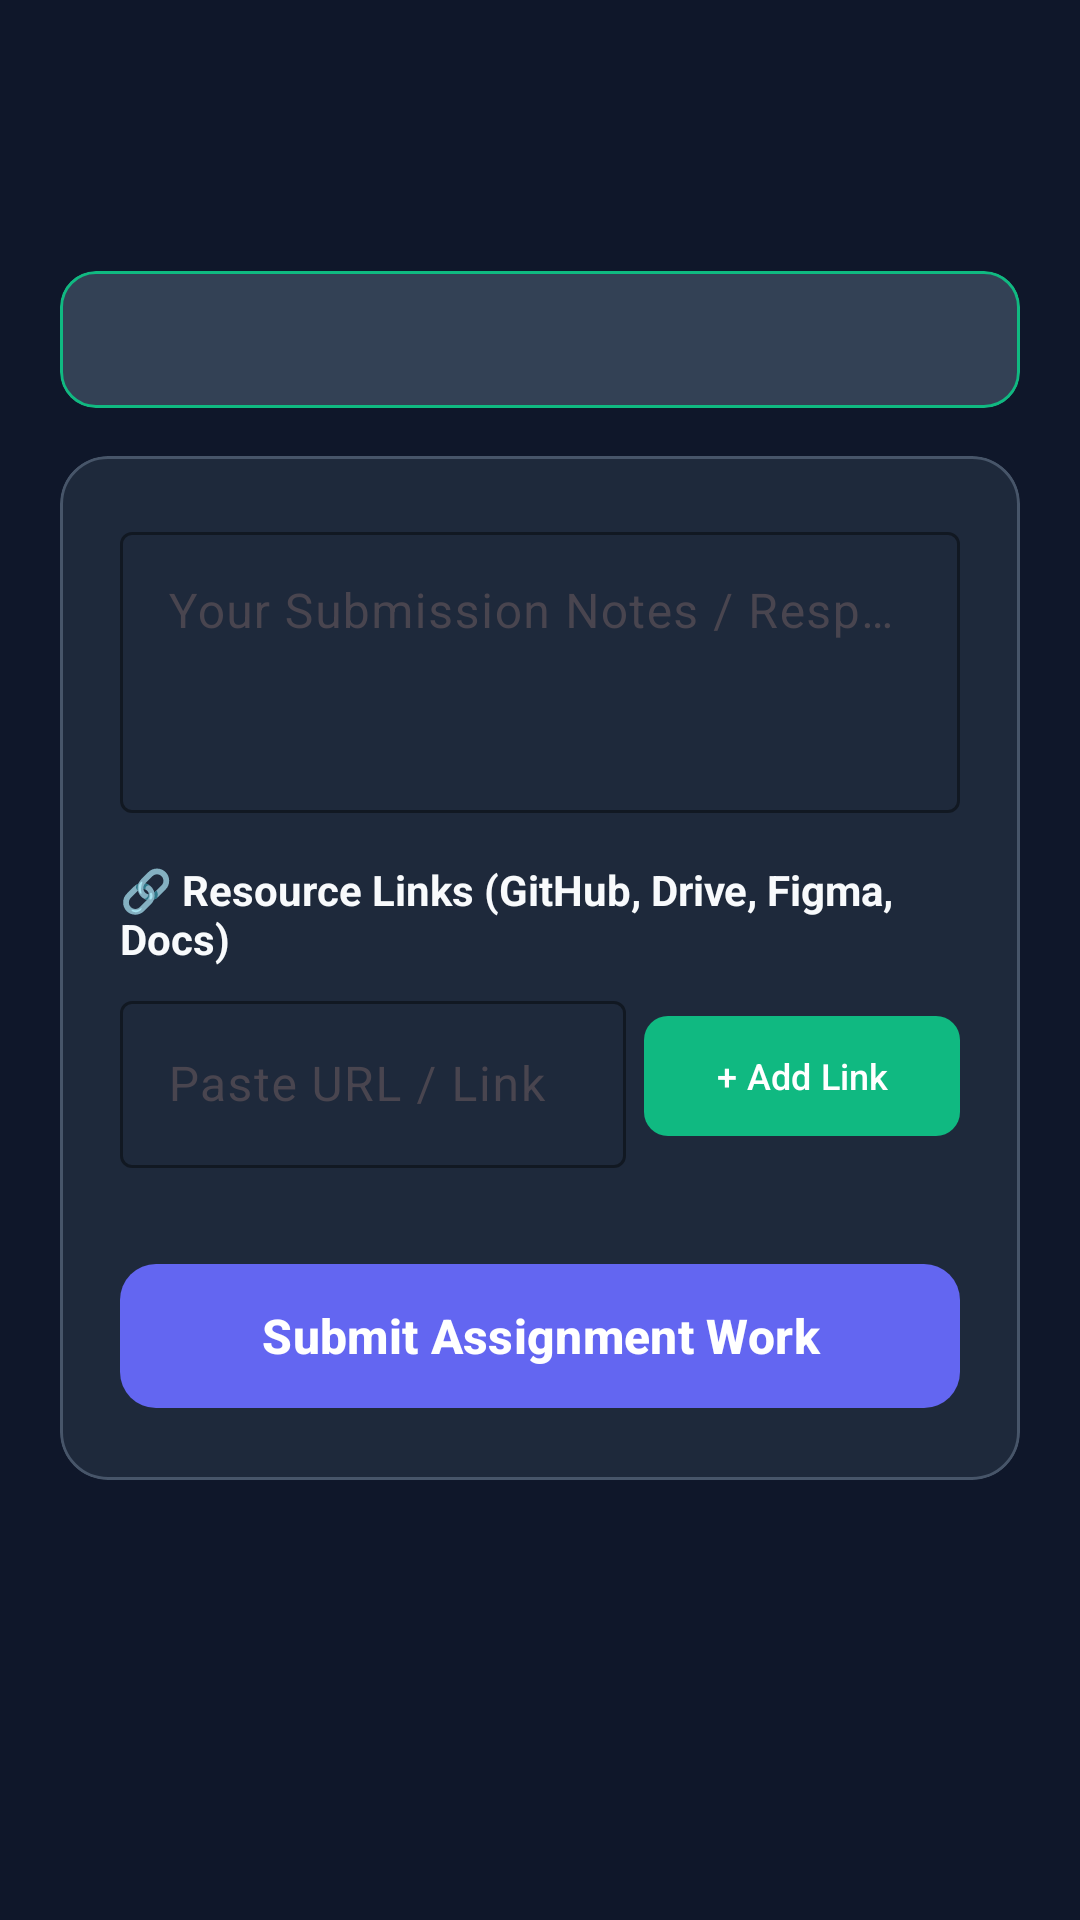

The Android layout XML behind this screen, and the referenced resources:
<!-- AndroidManifest.xml: application theme Theme.SmartAttendanceManagementSystem -->
<!-- res/layout/fragment_submit_assignment.xml -->
<?xml version="1.0" encoding="utf-8"?>
<ScrollView xmlns:android="http://schemas.android.com/apk/res/android"
    xmlns:app="http://schemas.android.com/apk/res-auto"
    xmlns:tools="http://schemas.android.com/tools"
    android:layout_width="match_parent"
    android:layout_height="match_parent"
    android:background="@color/dark_background"
    android:fillViewport="true">

    <LinearLayout
        android:layout_width="match_parent"
        android:layout_height="wrap_content"
        android:orientation="vertical"
        android:padding="20dp">

        <TextView
            android:id="@+id/tv_assignment_title"
            android:layout_width="wrap_content"
            android:layout_height="wrap_content"
            android:textColor="@color/text_primary"
            android:textSize="22sp"
            android:textStyle="bold"
            tools:text="Assignment 1: Android Layouts" />

        <TextView
            android:id="@+id/tv_assignment_instructions"
            android:layout_width="wrap_content"
            android:layout_height="wrap_content"
            android:layout_marginTop="6dp"
            android:textColor="@color/text_secondary"
            android:textSize="14sp"
            tools:text="Submit GitHub link or write brief response." />

        
        <com.google.android.material.card.MaterialCardView
            android:id="@+id/card_status_notice"
            android:layout_width="match_parent"
            android:layout_height="wrap_content"
            android:layout_marginTop="16dp"
            app:cardBackgroundColor="@color/dark_surface_variant"
            app:cardCornerRadius="12dp"
            app:strokeColor="@color/secondary"
            app:strokeWidth="1dp">

            <TextView
                android:id="@+id/tv_status_notice"
                android:layout_width="match_parent"
                android:layout_height="wrap_content"
                android:padding="14dp"
                android:textColor="@color/text_primary"
                android:textSize="13sp"
                tools:text="⏰ Due: 2025-03-01 23:59. You can update your submission until the due date." />

        </com.google.android.material.card.MaterialCardView>

        <com.google.android.material.card.MaterialCardView
            android:layout_width="match_parent"
            android:layout_height="wrap_content"
            android:layout_marginTop="16dp"
            app:cardBackgroundColor="@color/dark_surface"
            app:cardCornerRadius="16dp"
            app:strokeColor="@color/card_stroke"
            app:strokeWidth="1dp">

            <LinearLayout
                android:layout_width="match_parent"
                android:layout_height="wrap_content"
                android:orientation="vertical"
                android:padding="20dp">

                
                <com.google.android.material.textfield.TextInputLayout
                    android:id="@+id/til_submission_text"
                    style="@style/Widget.Material3.TextInputLayout.OutlinedBox"
                    android:layout_width="match_parent"
                    android:layout_height="wrap_content"
                    android:hint="Your Submission Notes / Response"
                    app:boxStrokeColor="@color/primary">

                    <com.google.android.material.textfield.TextInputEditText
                        android:id="@+id/et_submission_text"
                        android:layout_width="match_parent"
                        android:layout_height="wrap_content"
                        android:gravity="top"
                        android:inputType="textMultiLine"
                        android:minLines="3"
                        android:textColor="@color/text_primary" />
                </com.google.android.material.textfield.TextInputLayout>

                
                <TextView
                    android:layout_width="wrap_content"
                    android:layout_height="wrap_content"
                    android:layout_marginTop="16dp"
                    android:text="🔗 Resource Links (GitHub, Drive, Figma, Docs)"
                    android:textColor="@color/text_primary"
                    android:textSize="14sp"
                    android:textStyle="bold" />

                <LinearLayout
                    android:layout_width="match_parent"
                    android:layout_height="wrap_content"
                    android:layout_marginTop="6dp"
                    android:orientation="horizontal">

                    <com.google.android.material.textfield.TextInputLayout
                        android:id="@+id/til_link_input"
                        style="@style/Widget.Material3.TextInputLayout.OutlinedBox"
                        android:layout_width="0dp"
                        android:layout_height="wrap_content"
                        android:layout_marginEnd="6dp"
                        android:layout_weight="1"
                        android:hint="Paste URL / Link"
                        app:boxStrokeColor="@color/primary">

                        <com.google.android.material.textfield.TextInputEditText
                            android:id="@+id/et_link_input"
                            android:layout_width="match_parent"
                            android:layout_height="wrap_content"
                            android:inputType="textUri"
                            android:textColor="@color/text_primary" />
                    </com.google.android.material.textfield.TextInputLayout>

                    <com.google.android.material.button.MaterialButton
                        android:id="@+id/btn_add_link"
                        style="@style/Widget.Material3.Button.TonalButton"
                        android:layout_width="wrap_content"
                        android:layout_height="wrap_content"
                        android:layout_gravity="center_vertical"
                        android:text="+ Add Link"
                        android:textColor="@color/white"
                        android:textSize="12sp"
                        app:backgroundTint="@color/secondary"
                        app:cornerRadius="8dp" />

                </LinearLayout>

                
                <LinearLayout
                    android:id="@+id/layout_added_links_container"
                    android:layout_width="match_parent"
                    android:layout_height="wrap_content"
                    android:layout_marginTop="8dp"
                    android:orientation="vertical" />

                <ProgressBar
                    android:id="@+id/progress_bar"
                    android:layout_width="wrap_content"
                    android:layout_height="wrap_content"
                    android:layout_gravity="center"
                    android:layout_marginTop="16dp"
                    android:visibility="gone" />

                <com.google.android.material.button.MaterialButton
                    android:id="@+id/btn_submit_work"
                    android:layout_width="match_parent"
                    android:layout_height="56dp"
                    android:layout_marginTop="20dp"
                    android:text="Submit Assignment Work"
                    android:textColor="@color/white"
                    android:textSize="16sp"
                    android:textStyle="bold"
                    app:backgroundTint="@color/primary"
                    app:cornerRadius="12dp" />

            </LinearLayout>

        </com.google.android.material.card.MaterialCardView>

    </LinearLayout>

</ScrollView>
<!-- resources referenced by this layout -->
<resources>
  <color name="card_stroke">#475569</color>
  <color name="dark_background">#0F172A</color>
  <color name="dark_surface">#1E293B</color>
  <color name="dark_surface_variant">#334155</color>
  <color name="primary">#6366F1</color>
  <color name="secondary">#10B981</color>
  <color name="text_primary">#F8FAFC</color>
  <color name="text_secondary">#94A3B8</color>
  <color name="white">#FFFFFFFF</color>
  <style name="Theme.SmartAttendanceManagementSystem" parent="Theme.Material3.DayNight.NoActionBar">
          
          <item name="colorPrimary">@color/primary</item>
          <item name="colorOnPrimary">@color/white</item>
          <item name="colorSecondary">@color/secondary</item>
          <item name="colorOnSecondary">@color/white</item>
          <item name="android:colorBackground">@color/dark_background</item>
  
          
          <item name="materialAlertDialogTheme">@style/CustomMaterialAlertDialogTheme</item>
          <item name="materialCalendarTheme">@style/CustomMaterialCalendarTheme</item>
          <item name="materialTimePickerTheme">@style/CustomMaterialTimePickerTheme</item>
      </style>
  <style name="CustomMaterialAlertDialogTheme" parent="ThemeOverlay.Material3.MaterialAlertDialog">
          <item name="buttonBarPositiveButtonStyle">@style/Widget.Material3.Button.TextButton.Dialog</item>
          <item name="buttonBarNegativeButtonStyle">@style/Widget.Material3.Button.TextButton.Dialog</item>
      </style>
  <style name="CustomMaterialCalendarTheme" parent="ThemeOverlay.Material3.MaterialCalendar">
          <item name="colorOnPrimary">@color/white</item>
          <item name="colorPrimary">@color/primary</item>
      </style>
  <style name="CustomMaterialTimePickerTheme" parent="ThemeOverlay.Material3.MaterialTimePicker">
          <item name="colorOnPrimary">@color/white</item>
          <item name="colorPrimary">@color/primary</item>
      </style>
  <style name="Widget.Material3.Button.TextButton.Dialog" parent="Widget.Material3.Button.TextButton">
          <item name="android:textColor">@color/primary</item>
          <item name="android:textSize">14sp</item>
          <item name="android:textStyle">bold</item>
      </style>
</resources>
